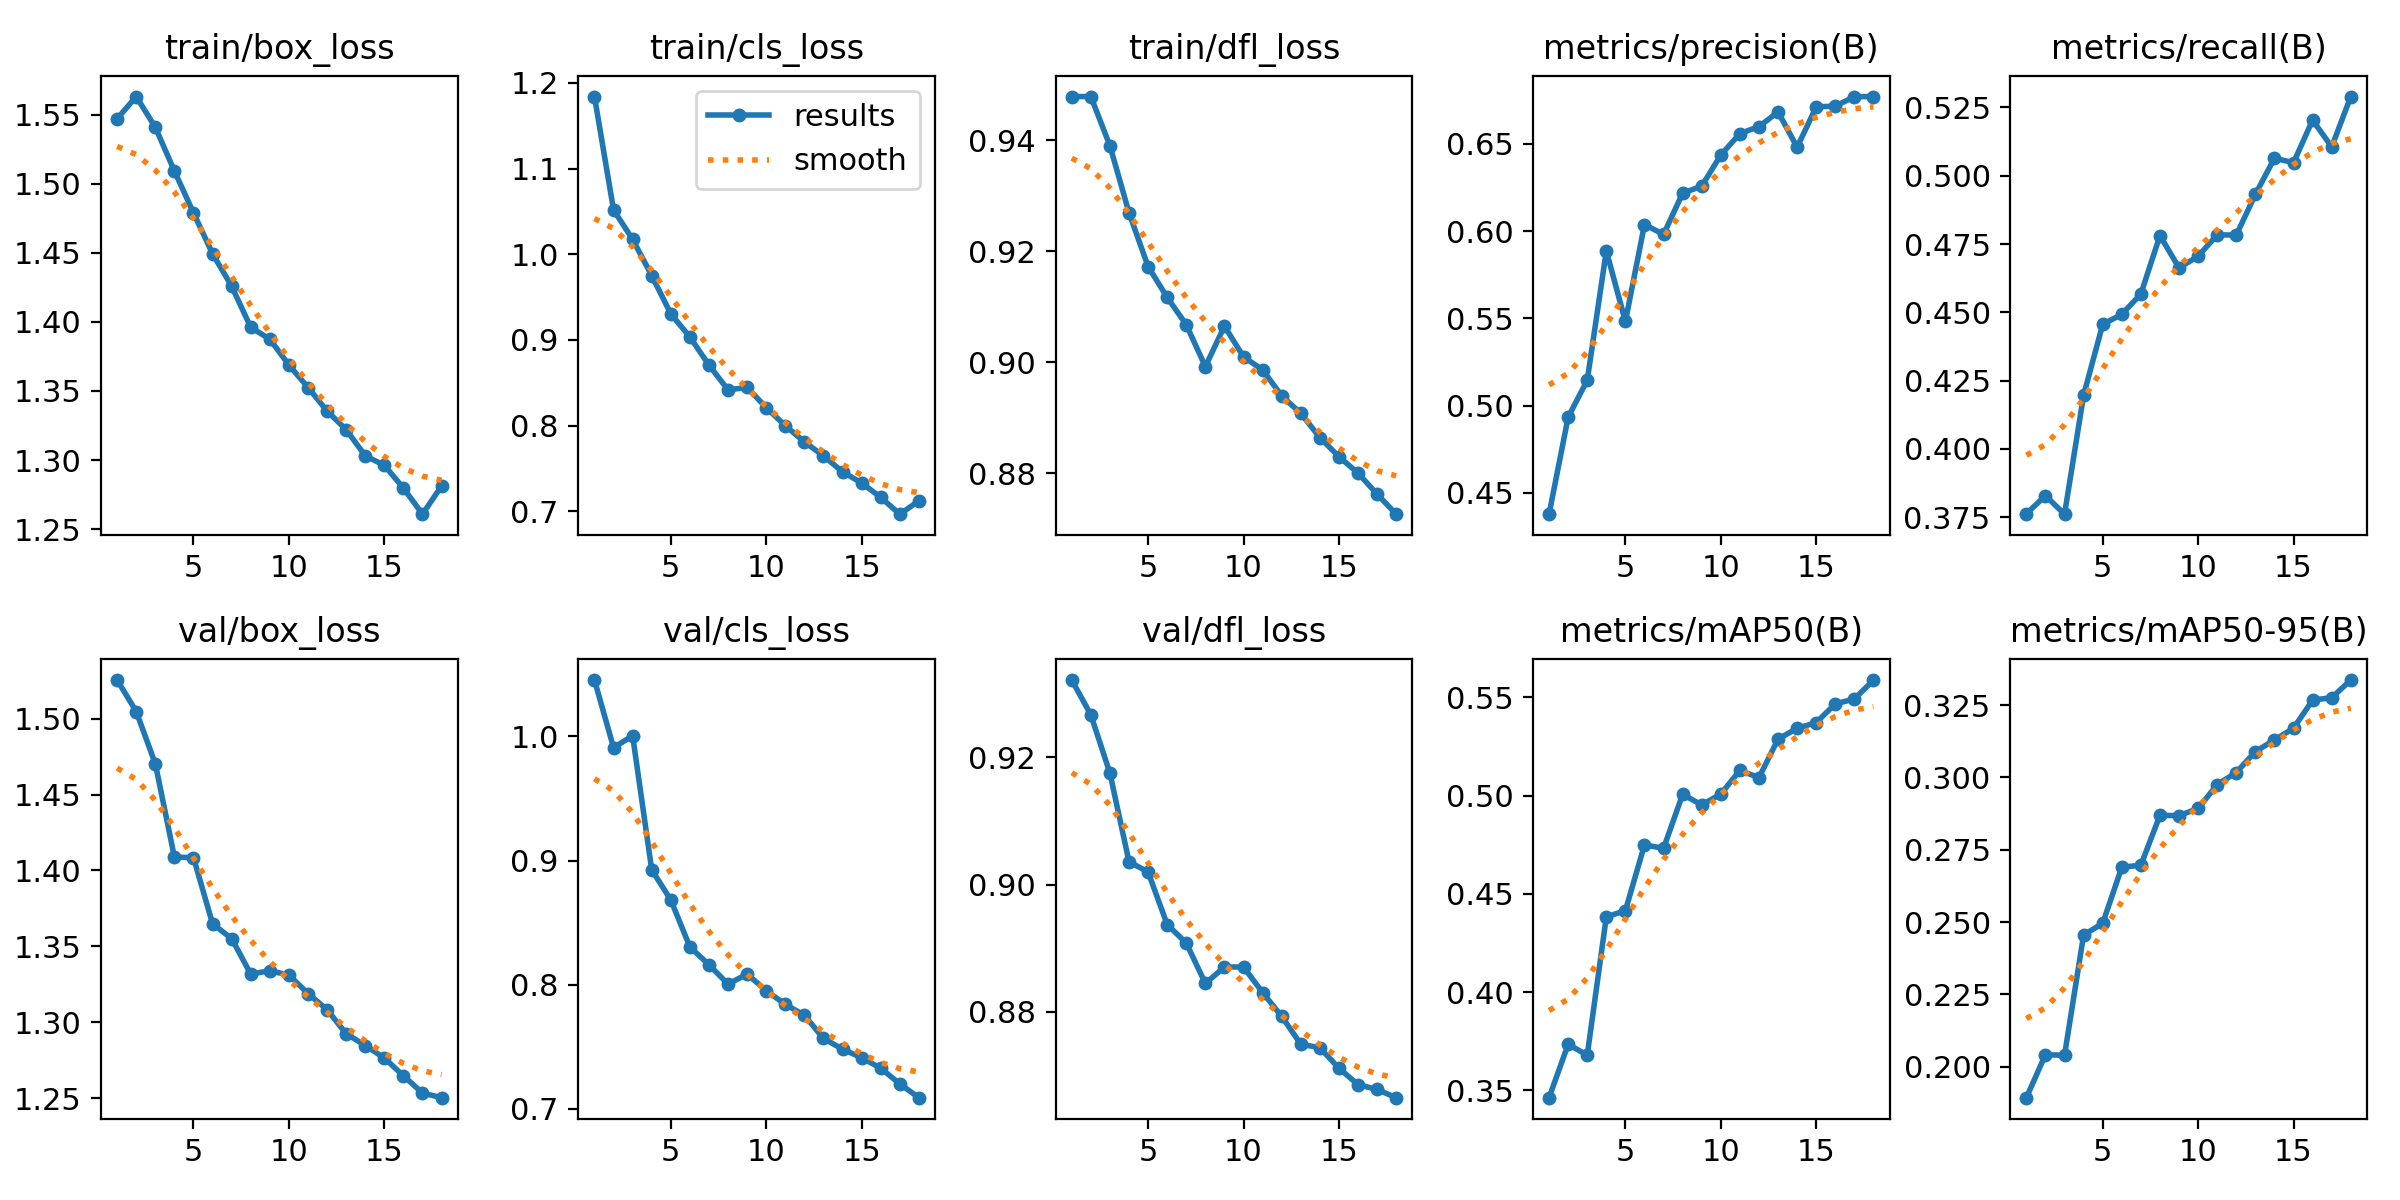

The data file committed next to this chart (first rows):
epoch, time, train/box_loss, train/cls_loss, train/dfl_loss, metrics/precision(B), metrics/recall(B), metrics/mAP50(B), metrics/mAP50-95(B), val/box_loss, val/cls_loss, val/dfl_loss, lr/pg0, lr/pg1, lr/pg2
1, 1987, 1.547, 1.184, 0.9479, 0.4377, 0.3763, 0.3463, 0.1892, 1.525, 1.045, 0.9322, 0.0003699, 0.0003699, 0.0003699
2, 1754, 1.563, 1.052, 0.9479, 0.4934, 0.3829, 0.3735, 0.2041, 1.505, 0.991, 0.9267, 0.0006995, 0.0006995, 0.0006995
3, 4287, 1.541, 1.017, 0.939, 0.5145, 0.3761, 0.368, 0.2039, 1.47, 1.001, 0.9175, 0.0009884, 0.0009884, 0.0009884
4, 5876, 1.509, 0.9751, 0.9269, 0.5887, 0.4197, 0.4382, 0.2455, 1.409, 0.8926, 0.9036, 0.0009277, 0.0009277, 0.0009277
5, 8080, 1.479, 0.9304, 0.9173, 0.5482, 0.4456, 0.4415, 0.2495, 1.408, 0.8682, 0.902, 0.0008666, 0.0008666, 0.0008666
6, 9488, 1.449, 0.9034, 0.9117, 0.6038, 0.4493, 0.4749, 0.269, 1.365, 0.8304, 0.8937, 0.0008055, 0.0008055, 0.0008055
7, 1745, 1.426, 0.8705, 0.9068, 0.5981, 0.4567, 0.4732, 0.2697, 1.355, 0.816, 0.8908, 0.0007444, 0.0007444, 0.0007444
8, 4046, 1.396, 0.8417, 0.8992, 0.6218, 0.4781, 0.5006, 0.2869, 1.332, 0.8004, 0.8844, 0.0006833, 0.0006833, 0.0006833
9, 5107, 1.387, 0.8444, 0.9065, 0.6258, 0.4663, 0.4952, 0.2868, 1.334, 0.8084, 0.887, 0.0006222, 0.0006222, 0.0006222
10, 6909, 1.369, 0.821, 0.901, 0.6436, 0.4705, 0.5007, 0.2893, 1.331, 0.7952, 0.887, 0.0005611, 0.0005611, 0.0005611
11, 7640, 1.353, 0.7997, 0.8986, 0.656, 0.4784, 0.5128, 0.2975, 1.319, 0.7841, 0.883, 0.0004999, 0.0004999, 0.0004999
12, 9837, 1.335, 0.781, 0.894, 0.6599, 0.4783, 0.5091, 0.3017, 1.308, 0.7753, 0.8793, 0.0004388, 0.0004388, 0.0004388
13, 11097, 1.322, 0.7646, 0.8908, 0.6684, 0.4932, 0.5287, 0.309, 1.292, 0.7566, 0.8749, 0.0003777, 0.0003777, 0.0003777
14, 13668, 1.303, 0.746, 0.8864, 0.6481, 0.5064, 0.5342, 0.313, 1.285, 0.748, 0.8743, 0.0003166, 0.0003166, 0.0003166
15, 14552, 1.296, 0.7329, 0.883, 0.6712, 0.5048, 0.5371, 0.317, 1.276, 0.7411, 0.8711, 0.0002555, 0.0002555, 0.0002555
16, 16155, 1.28, 0.7162, 0.88, 0.6716, 0.5204, 0.5466, 0.3268, 1.265, 0.7326, 0.8685, 0.0001944, 0.0001944, 0.0001944
17, 17654, 1.261, 0.6965, 0.8763, 0.6771, 0.5105, 0.5491, 0.3276, 1.253, 0.72, 0.8678, 0.0001333, 0.0001333, 0.0001333
18, -48628, 1.281, 0.7121, 0.8727, 0.6772, 0.529, 0.5587, 0.3337, 1.25, 0.7089, 0.8665, 7.2215e-05, 7.2215e-05, 7.2215e-05
